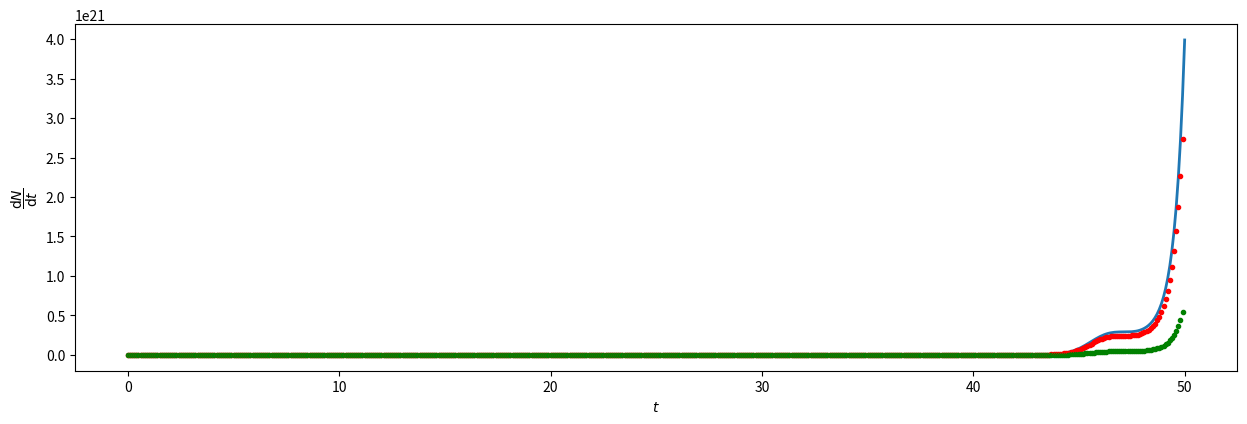

Recreate this plot in Python.
import numpy as np
import sys
import matplotlib.pyplot as plt


def print_hi(name):
    print(f'Hi, {name}')

def f(x,y): # ODE
    return (1 + np.cos(x)) * y



if __name__ == '__main__':
    uRK = 1  # Runge-Kutta
    T = 50 # final time
    tA = np.linspace(0, T, num=500) # time steps for plotting
    # step size
    h = 0.1
    #exact solution
    exact = np.exp(tA + np.sin(tA))

    fig, ax = plt.subplots(figsize=(15, 4.5))
    ax.plot(tA, exact, linewidth=2)  # print

    t = 0
    while t < T:
        # Runge-Kutta 3. rad
        ax.plot(t, uRK, marker=".", color='r')
        ABS =  abs(uRK -  np.exp(t + np.sin(t)))
        ax.plot(t, ABS, marker=".", color='g')

        # computing uRK
        k1 = h*f(t, uRK)
        k2 = (h/2)*f(t + h, uRK + k1)
        k3 =  (h/2)*f(t, uRK)
        uRK = uRK + k1 + k2 - k3




        t = t + h

    ax.set_ylabel(r'$\dfrac{\mathrm{d}N}{\mathrm{d}t}$')
    ax.set_xlabel(r'$t$')


    fig.show()


